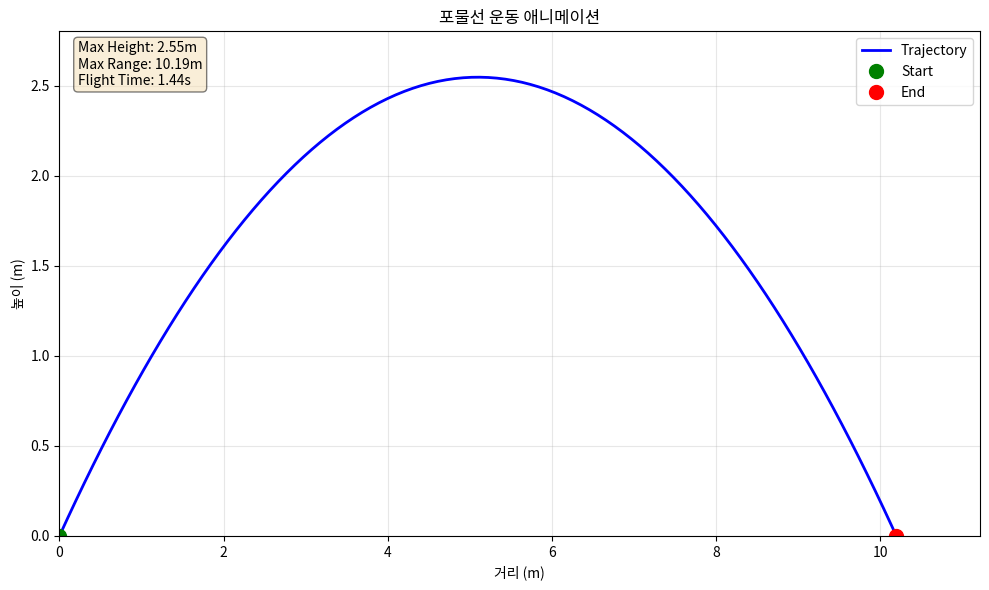
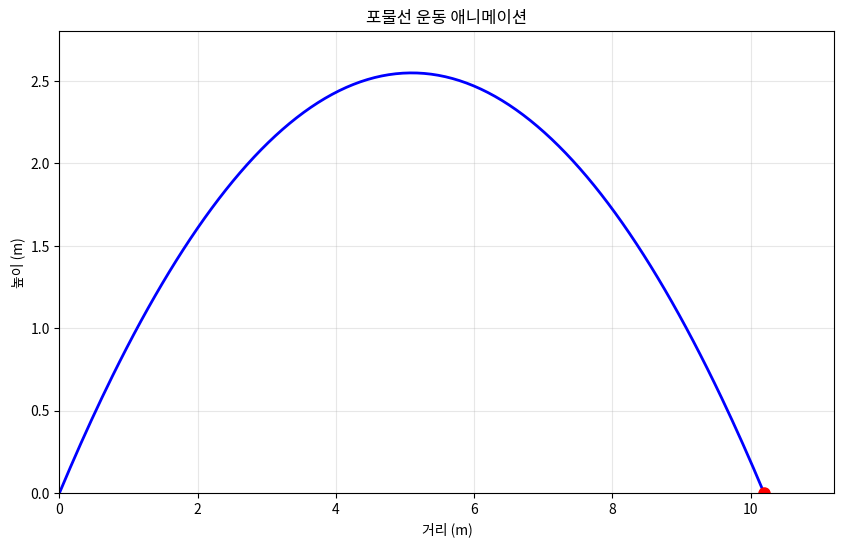

The matplotlib source for these figures, in order:
"""
MATLAB 코드를 Python으로 변환한 버전
원본 MATLAB 코드와 동일한 동작을 수행합니다.
"""
import numpy as np
import matplotlib
matplotlib.use('Agg')
import matplotlib.pyplot as plt
from matplotlib.animation import FuncAnimation, PillowWriter

# 포물선 운동 매개변수 설정
g = 9.81  # 중력가속도 (m/s^2)
v0 = 10   # 초기 속도 (m/s)
theta = 45  # 발사 각도 (deg)
theta = np.deg2rad(theta)  # 라디안 변환

# 초기 속도 성분 분해
v0x = v0 * np.cos(theta)
v0y = v0 * np.sin(theta)

# 최대 비행 시간
t_max = 2 * v0y / g

# 시간 벡터 생성
t = np.linspace(0, t_max, 200)

# 포물선 좌표 계산
x = v0x * t
y = v0y * t - 0.5 * g * t**2

print("=" * 60)
print("MATLAB 코드 실행 결과")
print("=" * 60)
print(f"\n매개변수:")
print(f"  - 중력가속도 (g): {g} m/s²")
print(f"  - 초기 속도 (v0): {v0} m/s")
print(f"  - 발사 각도: 45°")
print(f"\n계산 결과:")
print(f"  - 초기 속도 x 성분 (v0x): {v0x:.3f} m/s")
print(f"  - 초기 속도 y 성분 (v0y): {v0y:.3f} m/s")
print(f"  - 최대 비행 시간 (t_max): {t_max:.3f} s")
print(f"  - 최대 높이: {np.max(y):.3f} m")
print(f"  - 최대 거리: {np.max(x):.3f} m")
print(f"  - 시간 포인트 수: {len(t)}")

# 정적 이미지 생성 (전체 궤적)
fig, ax = plt.subplots(figsize=(10, 6))
ax.plot(x, y, 'b-', linewidth=2, label='Trajectory')
ax.plot(x[0], y[0], 'go', markersize=10, label='Start')
ax.plot(x[-1], y[-1], 'ro', markersize=10, label='End')
ax.set_xlim([0, np.max(x)*1.1])
ax.set_ylim([0, np.max(y)*1.1])
ax.set_xlabel('거리 (m)')
ax.set_ylabel('높이 (m)')
ax.set_title('포물선 운동 애니메이션')
ax.grid(True, alpha=0.3)
ax.legend()

# 정보 박스 추가
info_text = f'Max Height: {np.max(y):.2f}m\n'
info_text += f'Max Range: {np.max(x):.2f}m\n'
info_text += f'Flight Time: {t_max:.2f}s'
ax.text(0.02, 0.98, info_text, transform=ax.transAxes,
        verticalalignment='top',
        bbox=dict(boxstyle='round', facecolor='wheat', alpha=0.5))

plt.tight_layout()
plt.savefig('matlab_projectile_static.png', dpi=150)
print(f"\n정적 이미지 저장: matlab_projectile_static.png")

# 애니메이션 생성 (MATLAB의 for 루프와 동일한 동작)
fig2, ax2 = plt.subplots(figsize=(10, 6))
ax2.set_xlim([0, np.max(x)*1.1])
ax2.set_ylim([0, np.max(y)*1.1])
ax2.set_xlabel('거리 (m)')
ax2.set_ylabel('높이 (m)')
ax2.set_title('포물선 운동 애니메이션')
ax2.grid(True, alpha=0.3)

line, = ax2.plot([], [], 'b-', linewidth=2)
point, = ax2.plot([], [], 'ro', markersize=8, markerfacecolor='r')

def init():
    line.set_data([], [])
    point.set_data([], [])
    return line, point

def update(i):
    # MATLAB: plot(x(1:i), y(1:i), 'b-', 'LineWidth', 2);
    line.set_data(x[:i+1], y[:i+1])
    # MATLAB: plot(x(i), y(i), 'ro', 'MarkerSize', 8, 'MarkerFaceColor', 'r');
    point.set_data([x[i]], [y[i]])
    return line, point

print("\n애니메이션 생성 중... (약 10-20초 소요)")
ani = FuncAnimation(fig2, update, frames=len(t), init_func=init,
                    blit=True, interval=20)  # MATLAB의 pause(0.02)와 동일

# GIF로 저장
ani.save('matlab_projectile_animation.gif', writer=PillowWriter(fps=50))
print("애니메이션 저장: matlab_projectile_animation.gif")

print("\n" + "=" * 60)
print("실행 완료!")
print("=" * 60)
print("\n생성된 파일:")
print("  1. matlab_projectile_static.png - 전체 궤적")
print("  2. matlab_projectile_animation.gif - 애니메이션")
